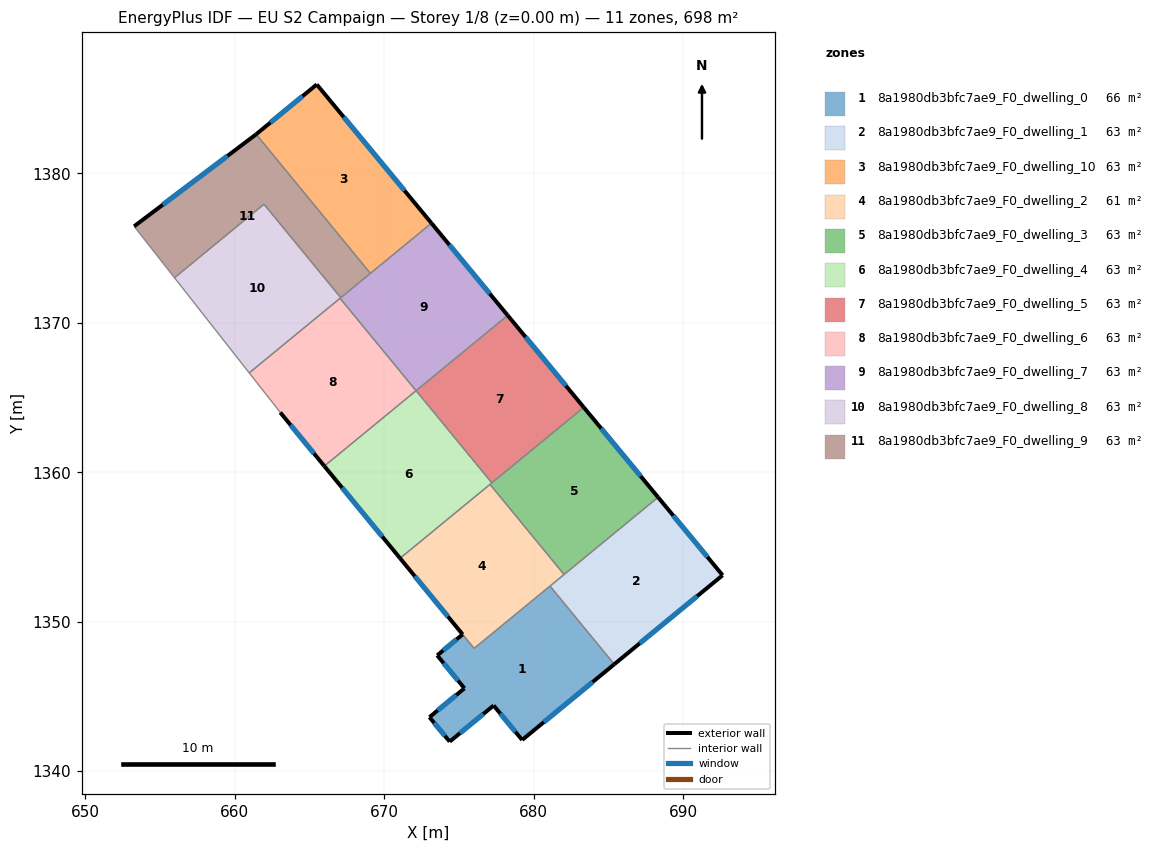
=== STOREY PLAN SPEC (per zone: floor XY polygon, exterior-wall plan segments, windows/doors) ===
zone 1: 8a1980db3bfc7ae9_F0_dwelling_0  (66.1 m²)
  floor: (681.10, 1352.38) (685.40, 1347.15) (679.24, 1342.09) (677.33, 1344.39) (674.39, 1341.98) (673.03, 1343.61) (675.37, 1345.54) (673.55, 1347.75) (675.25, 1349.15) (676.02, 1348.21)
  exterior wall: (673.55, 1347.75) – (675.37, 1345.54)  [2.9 m]
    window: (673.98, 1347.23) – (674.95, 1346.06)  [2.4 m²]
  exterior wall: (675.25, 1349.15) – (673.55, 1347.75)  [2.2 m]
    window: (674.85, 1348.82) – (673.95, 1348.08)  [1.9 m²]
  exterior wall: (679.24, 1342.09) – (685.40, 1347.15)  [8.0 m]
    window: (680.68, 1343.28) – (683.95, 1345.96)  [6.7 m²]
  exterior wall: (677.33, 1344.39) – (679.24, 1342.09)  [3.0 m]
    window: (677.78, 1343.85) – (678.79, 1342.63)  [2.5 m²]
  exterior wall: (674.39, 1341.98) – (677.33, 1344.39)  [3.8 m]
    window: (675.08, 1342.54) – (676.64, 1343.83)  [3.2 m²]
  exterior wall: (673.03, 1343.61) – (674.39, 1341.98)  [2.1 m]
    window: (673.35, 1343.23) – (674.07, 1342.36)  [1.8 m²]
  exterior wall: (675.37, 1345.54) – (673.03, 1343.61)  [3.0 m]
    window: (674.82, 1345.09) – (673.58, 1344.06)  [2.6 m²]
  interior walls: 3
zone 2: 8a1980db3bfc7ae9_F0_dwelling_1  (63.5 m²)
  floor: (688.33, 1358.33) (692.65, 1353.11) (685.40, 1347.15) (681.10, 1352.38)
  exterior wall: (685.40, 1347.15) – (692.65, 1353.11)  [9.4 m]
    window: (687.10, 1348.55) – (690.94, 1351.71)  [7.9 m²]
  exterior wall: (692.65, 1353.11) – (688.33, 1358.33)  [6.8 m]
    window: (691.63, 1354.33) – (689.35, 1357.10)  [5.7 m²]
  interior walls: 3
zone 3: 8a1980db3bfc7ae9_F0_dwelling_10  (63.5 m²)
  floor: (665.49, 1385.94) (673.17, 1376.66) (669.08, 1373.31) (661.44, 1382.61)
  exterior wall: (665.49, 1385.94) – (661.44, 1382.61)  [5.3 m]
    window: (664.54, 1385.16) – (662.39, 1383.39)  [4.4 m²]
  exterior wall: (673.17, 1376.66) – (665.49, 1385.94)  [12.0 m]
    window: (671.37, 1378.84) – (667.30, 1383.76)  [10.2 m²]
  interior walls: 2
zone 4: 8a1980db3bfc7ae9_F0_dwelling_2  (60.8 m²)
  floor: (677.09, 1359.19) (682.04, 1353.16) (676.02, 1348.21) (671.07, 1354.24)
  exterior wall: (671.07, 1354.24) – (675.25, 1349.15)  [6.6 m]
    window: (672.05, 1353.05) – (674.27, 1350.35)  [5.6 m²]
  interior walls: 5
zone 5: 8a1980db3bfc7ae9_F0_dwelling_3  (63.5 m²)
  floor: (683.36, 1364.34) (688.33, 1358.33) (682.04, 1353.16) (677.09, 1359.19)
  exterior wall: (688.33, 1358.33) – (683.36, 1364.34)  [7.8 m]
    window: (687.16, 1359.74) – (684.53, 1362.93)  [6.6 m²]
  interior walls: 4
zone 6: 8a1980db3bfc7ae9_F0_dwelling_4  (63.5 m²)
  floor: (672.14, 1365.46) (677.21, 1359.29) (671.07, 1354.24) (666.00, 1360.41)
  exterior wall: (666.00, 1360.41) – (671.07, 1354.24)  [8.0 m]
    window: (667.19, 1358.96) – (669.88, 1355.69)  [6.7 m²]
  interior walls: 4
zone 7: 8a1980db3bfc7ae9_F0_dwelling_5  (63.5 m²)
  floor: (678.27, 1370.49) (683.36, 1364.34) (677.21, 1359.29) (672.14, 1365.46)
  exterior wall: (683.36, 1364.34) – (678.27, 1370.49)  [8.0 m]
    window: (682.16, 1365.78) – (679.47, 1369.05)  [6.7 m²]
  interior walls: 3
zone 8: 8a1980db3bfc7ae9_F0_dwelling_6  (63.5 m²)
  floor: (667.05, 1371.64) (672.14, 1365.45) (666.00, 1360.41) (663.05, 1364.00) (660.98, 1366.65)
  exterior wall: (663.05, 1364.00) – (666.00, 1360.41)  [4.6 m]
    window: (663.75, 1363.16) – (665.31, 1361.25)  [3.9 m²]
  interior walls: 4
zone 9: 8a1980db3bfc7ae9_F0_dwelling_7  (63.5 m²)
  floor: (673.17, 1376.66) (678.27, 1370.49) (672.14, 1365.45) (667.05, 1371.64)
  exterior wall: (678.27, 1370.49) – (673.17, 1376.66)  [8.0 m]
    window: (677.07, 1371.94) – (674.37, 1375.21)  [6.8 m²]
  interior walls: 5
zone 10: 8a1980db3bfc7ae9_F0_dwelling_8  (63.4 m²)
  floor: (661.96, 1377.93) (667.10, 1371.68) (660.98, 1366.65) (655.98, 1373.01)
  interior walls: 5
zone 11: 8a1980db3bfc7ae9_F0_dwelling_9  (63.5 m²)
  floor: (661.44, 1382.61) (669.08, 1373.31) (667.10, 1371.68) (661.96, 1377.93) (655.98, 1373.01) (653.28, 1376.45)
  exterior wall: (661.44, 1382.61) – (653.28, 1376.45)  [10.2 m]
    window: (659.52, 1381.16) – (655.19, 1377.90)  [8.6 m²]
  interior walls: 5

=== DERIVED (storey summary) ===
Building: EU S2 Campaign
Storey: 1 of 8  (floor level z = 0.00 m)
Storey gross floor area: 698.0 m²
Zones on this storey: 11
  - 8a1980db3bfc7ae9_F0_dwelling_0: floor 66.1 m²; exterior wall 25.0 m (75.0 m²); 7 window(s) 21.1 m²; WWR 28.1%
  - 8a1980db3bfc7ae9_F0_dwelling_1: floor 63.5 m²; exterior wall 16.2 m (48.5 m²); 2 window(s) 13.6 m²; WWR 28.1%
  - 8a1980db3bfc7ae9_F0_dwelling_10: floor 63.5 m²; exterior wall 17.3 m (51.9 m²); 2 window(s) 14.6 m²; WWR 28.1%
  - 8a1980db3bfc7ae9_F0_dwelling_2: floor 60.8 m²; exterior wall 6.6 m (19.8 m²); 1 window(s) 5.6 m²; WWR 28.1%
  - 8a1980db3bfc7ae9_F0_dwelling_3: floor 63.5 m²; exterior wall 7.8 m (23.4 m²); 1 window(s) 6.6 m²; WWR 28.1%
  - 8a1980db3bfc7ae9_F0_dwelling_4: floor 63.5 m²; exterior wall 8.0 m (24.0 m²); 1 window(s) 6.7 m²; WWR 28.1%
  - 8a1980db3bfc7ae9_F0_dwelling_5: floor 63.5 m²; exterior wall 8.0 m (24.0 m²); 1 window(s) 6.7 m²; WWR 28.1%
  - 8a1980db3bfc7ae9_F0_dwelling_6: floor 63.5 m²; exterior wall 4.6 m (13.9 m²); 1 window(s) 3.9 m²; WWR 28.1%
  - 8a1980db3bfc7ae9_F0_dwelling_7: floor 63.5 m²; exterior wall 8.0 m (24.0 m²); 1 window(s) 6.8 m²; WWR 28.1%
  - 8a1980db3bfc7ae9_F0_dwelling_8: floor 63.4 m²
  - 8a1980db3bfc7ae9_F0_dwelling_9: floor 63.5 m²; exterior wall 10.2 m (30.7 m²); 1 window(s) 8.6 m²; WWR 28.1%
Zone adjacency (shared interzone walls):
  - 8a1980db3bfc7ae9_F0_dwelling_0 ↔ 8a1980db3bfc7ae9_F0_dwelling_1
  - 8a1980db3bfc7ae9_F0_dwelling_0 ↔ 8a1980db3bfc7ae9_F0_dwelling_2
  - 8a1980db3bfc7ae9_F0_dwelling_1 ↔ 8a1980db3bfc7ae9_F0_dwelling_2
  - 8a1980db3bfc7ae9_F0_dwelling_1 ↔ 8a1980db3bfc7ae9_F0_dwelling_3
  - 8a1980db3bfc7ae9_F0_dwelling_10 ↔ 8a1980db3bfc7ae9_F0_dwelling_7
  - 8a1980db3bfc7ae9_F0_dwelling_10 ↔ 8a1980db3bfc7ae9_F0_dwelling_9
  - 8a1980db3bfc7ae9_F0_dwelling_2 ↔ 8a1980db3bfc7ae9_F0_dwelling_3
  - 8a1980db3bfc7ae9_F0_dwelling_2 ↔ 8a1980db3bfc7ae9_F0_dwelling_4
  - 8a1980db3bfc7ae9_F0_dwelling_3 ↔ 8a1980db3bfc7ae9_F0_dwelling_4
  - 8a1980db3bfc7ae9_F0_dwelling_3 ↔ 8a1980db3bfc7ae9_F0_dwelling_5
  - 8a1980db3bfc7ae9_F0_dwelling_4 ↔ 8a1980db3bfc7ae9_F0_dwelling_5
  - 8a1980db3bfc7ae9_F0_dwelling_4 ↔ 8a1980db3bfc7ae9_F0_dwelling_6
  - 8a1980db3bfc7ae9_F0_dwelling_5 ↔ 8a1980db3bfc7ae9_F0_dwelling_7
  - 8a1980db3bfc7ae9_F0_dwelling_6 ↔ 8a1980db3bfc7ae9_F0_dwelling_7
  - 8a1980db3bfc7ae9_F0_dwelling_6 ↔ 8a1980db3bfc7ae9_F0_dwelling_8
  - 8a1980db3bfc7ae9_F0_dwelling_7 ↔ 8a1980db3bfc7ae9_F0_dwelling_8
  - 8a1980db3bfc7ae9_F0_dwelling_7 ↔ 8a1980db3bfc7ae9_F0_dwelling_9
  - 8a1980db3bfc7ae9_F0_dwelling_8 ↔ 8a1980db3bfc7ae9_F0_dwelling_9